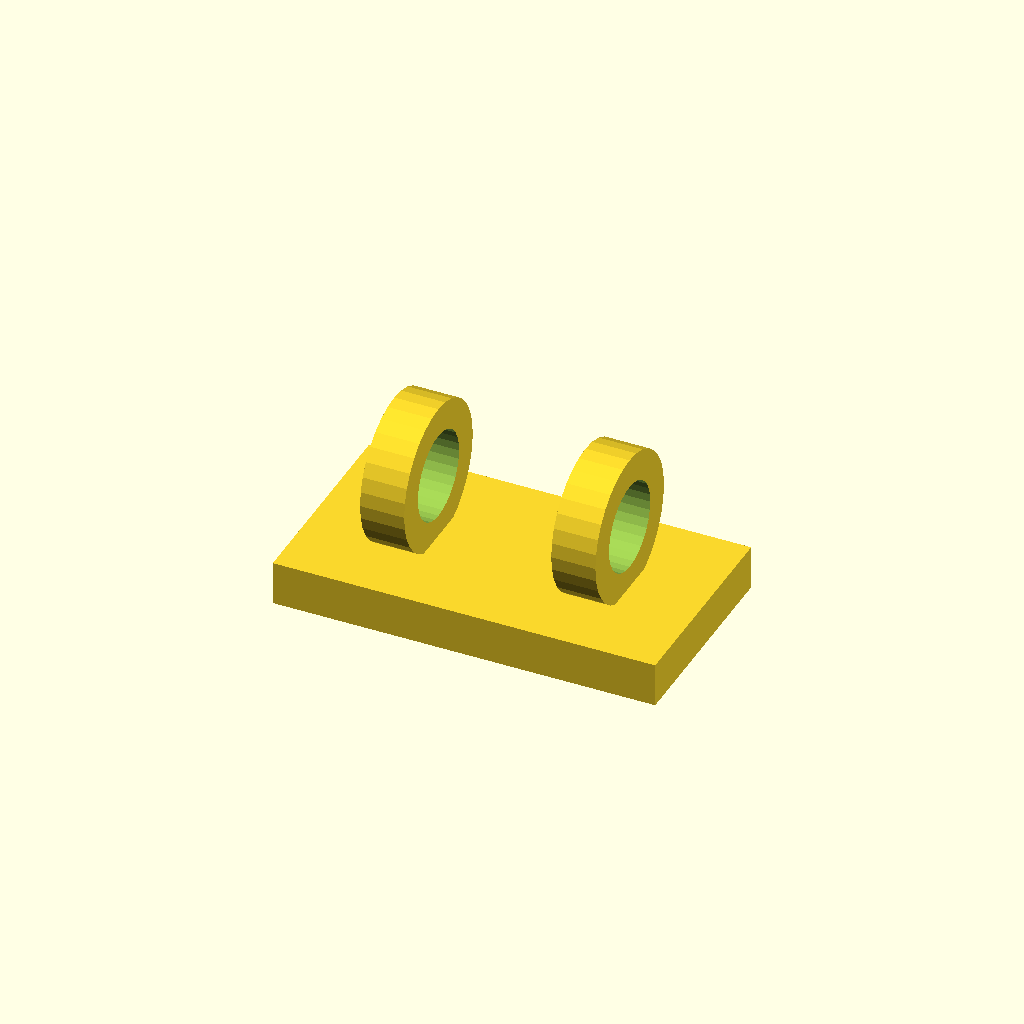
Cell 1: rendered with the file's own defaults.
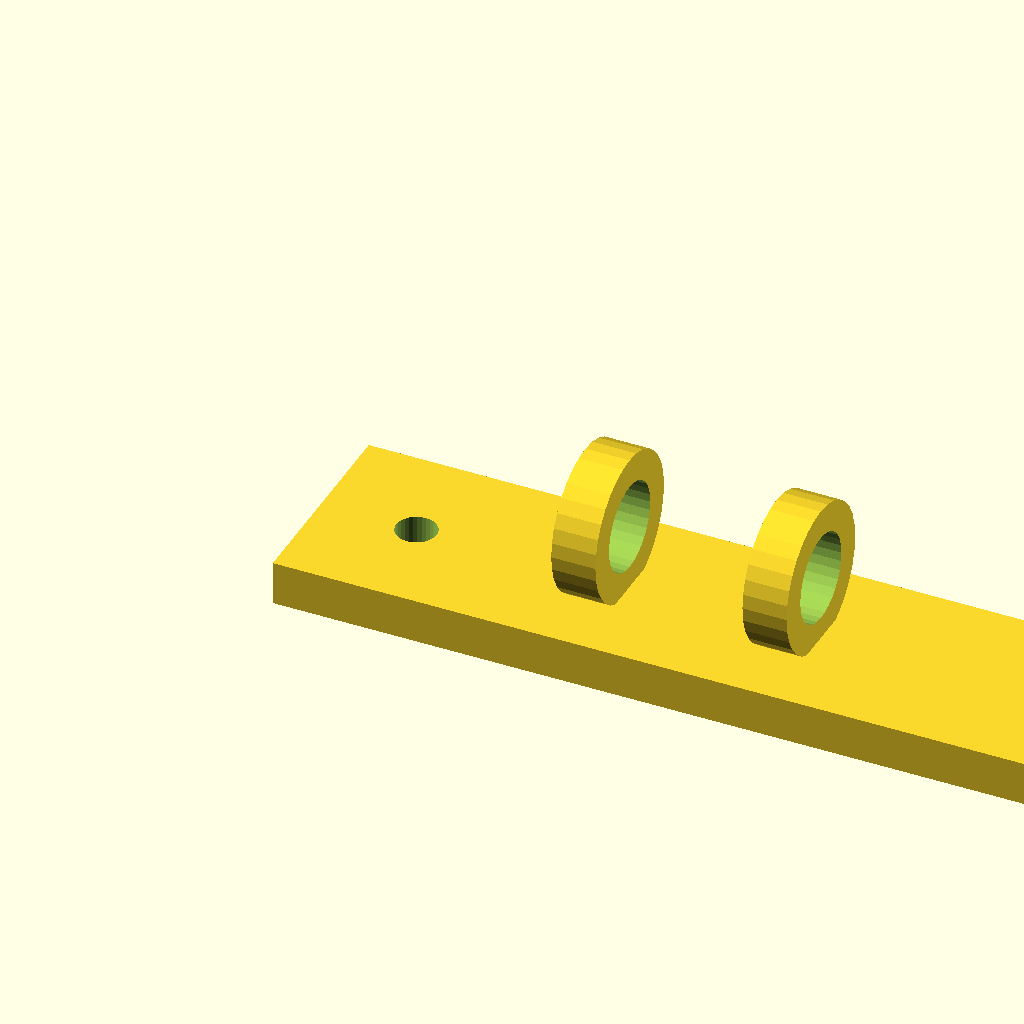
Cell 2: plate_x = 104 (everything else at default).
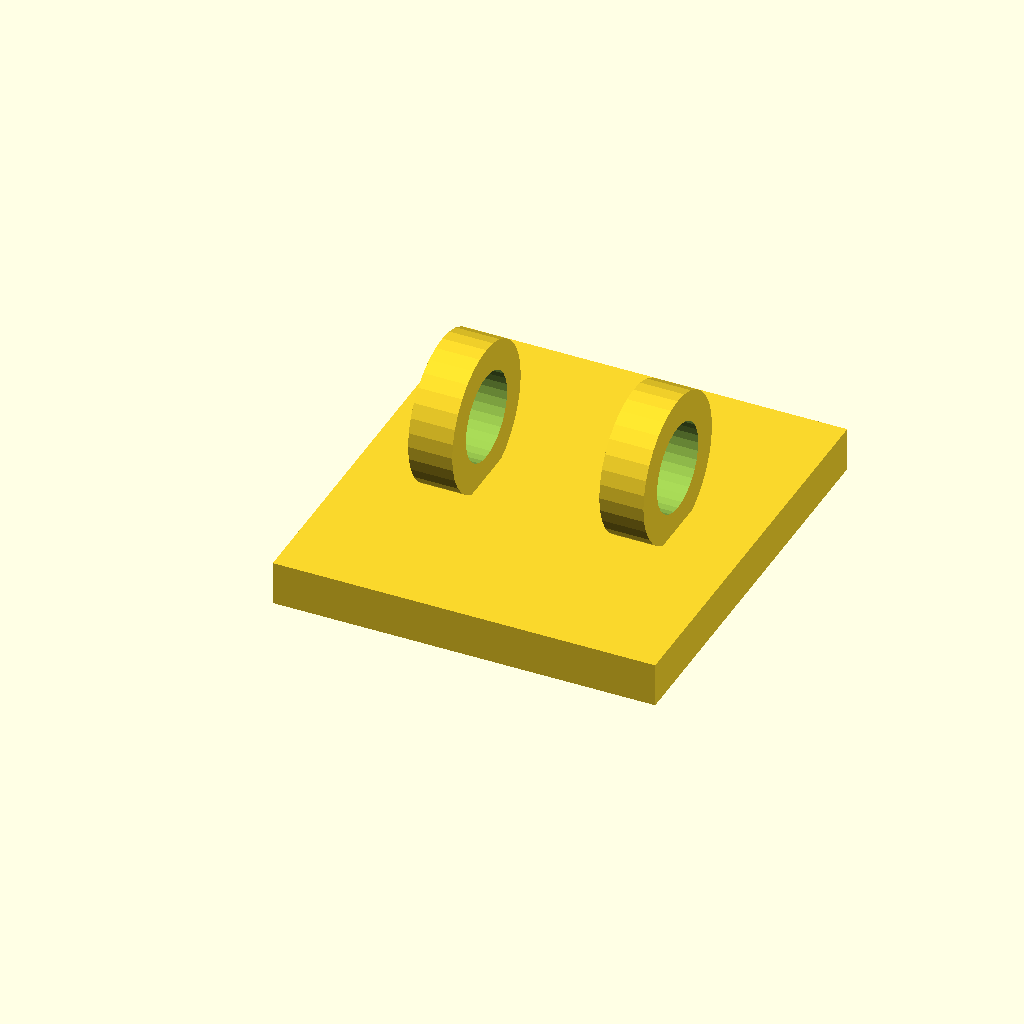
Cell 3: the same model with plate_y = 56.
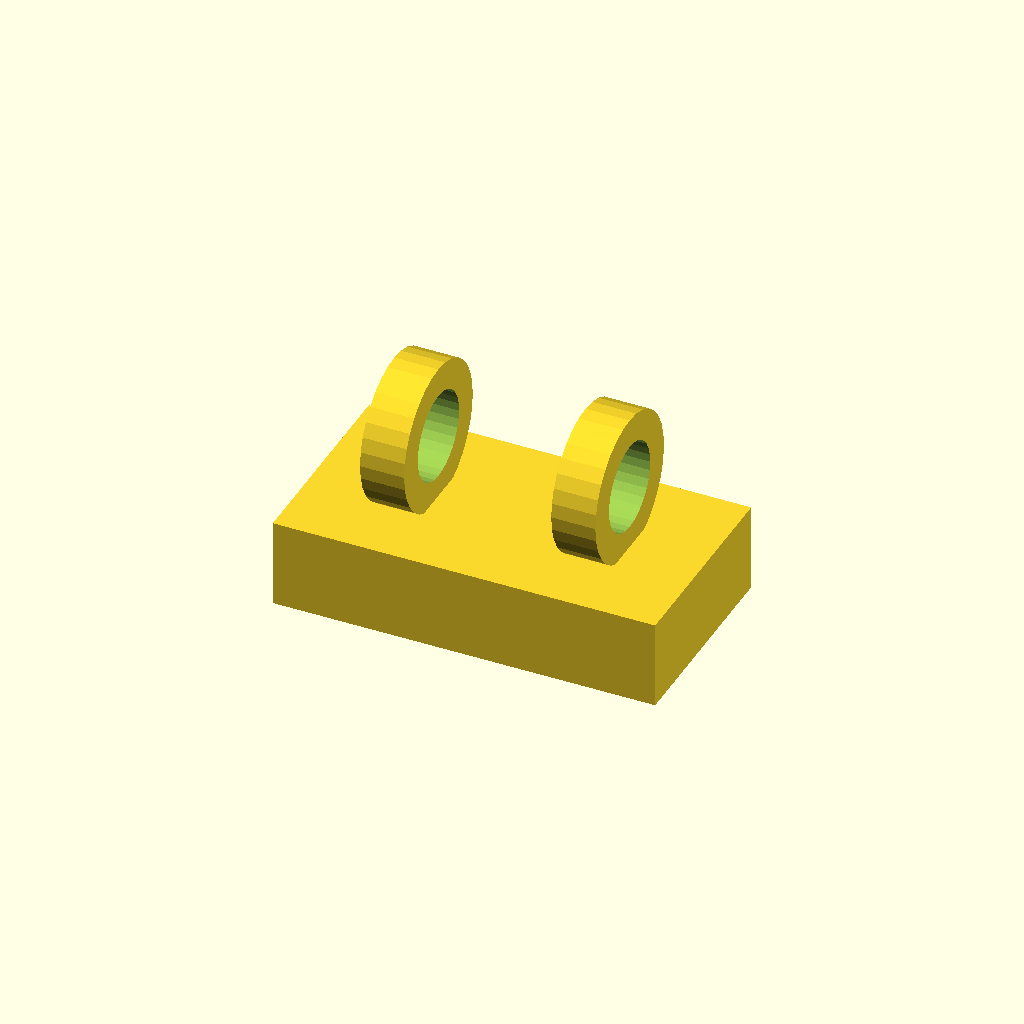
Cell 4: the same model with plate_t = 12.
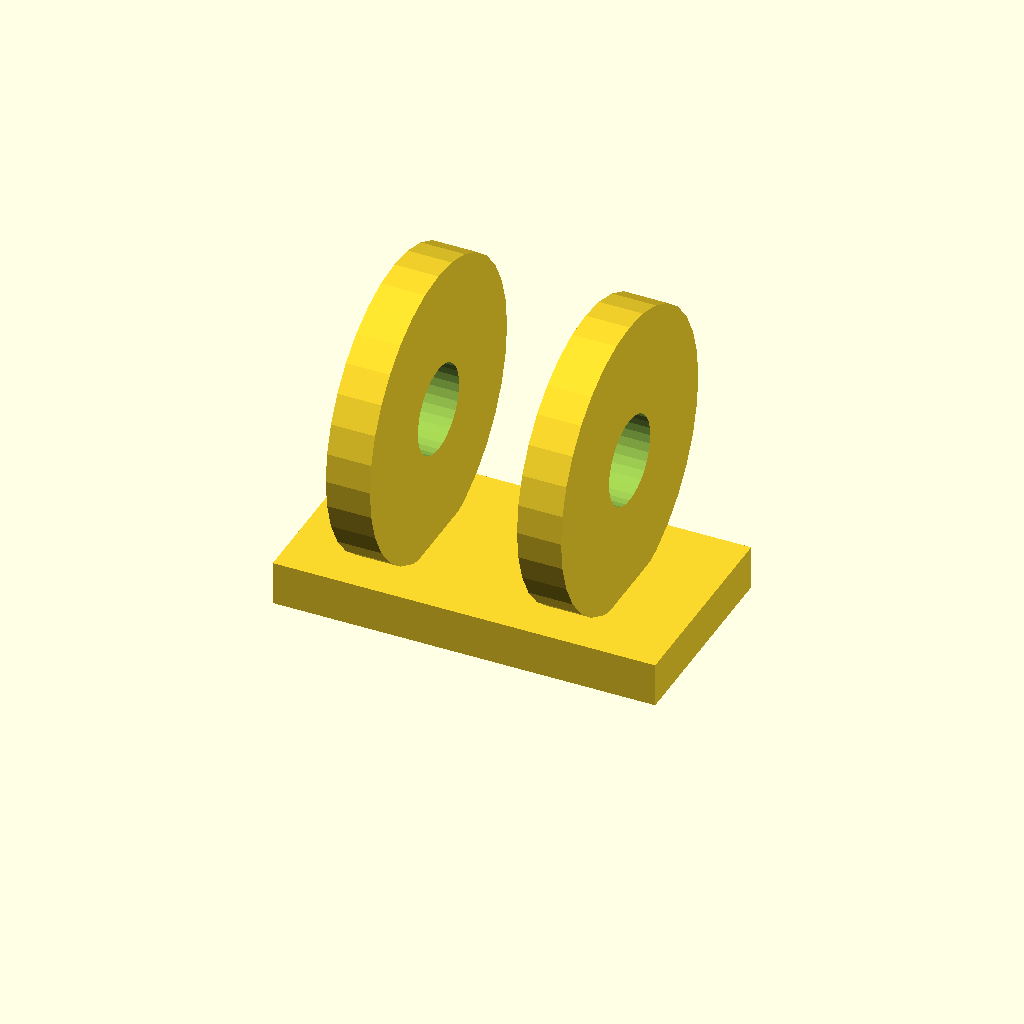
Cell 5: wire_seat_d = 40 (everything else at default).
All cells are drawn from one camera (rotation 55°, 0°, 25°, orthographic, colour scheme Cornfield), so only the parameter changes between them.
Source of the model, optional_data/data/gen2/clips/part_0020.scad:
$fn = 32;

// ----------------------------------------------------------------------
// Cable clip: cable 12 mm, clamp 20 mm, base 52 mm
// ----------------------------------------------------------------------

// --- parameters (mm) ---
plate_x = 52;             // base length, X
plate_y = 28;             // base width, Y
plate_t = 6;              // base thickness
wire_seat_d = 20;         // clamp outside diameter
clip_t = 4;               // clamp wall
cable_d = 12;             // cable opening
ring_w = 6;               // clamp width along the cable
screw_d = 5.5;            // screw clearance
sink = 1;                 // overlap of the clamp into the base
pitch = 26;               // distance between the two clamps

module base() {
  cube([plate_x, plate_y, plate_t]);
}

module clamps() {
  for (sx = [-1, 1])
    translate([plate_x / 2 + sx * pitch / 2, plate_y / 2, plate_t + wire_seat_d / 2 - sink]) rotate([0, 90, 0])
      cylinder(h = ring_w, d = wire_seat_d, center = true);
}

difference() {
  union() {
    base();
    clamps();
  }
  for (sx = [-1, 1])
    translate([plate_x / 2 + sx * pitch / 2, plate_y / 2, plate_t + wire_seat_d / 2 - sink]) rotate([0, 90, 0]) translate([0, 0, -ring_w / 2 - 1]) cylinder(h = ring_w + 2, d = cable_d);
  translate([13, plate_y / 2, -1]) cylinder(h = plate_t + 2, d = screw_d);
  translate([39, plate_y / 2, -1]) cylinder(h = plate_t + 2, d = screw_d);
}
Parameter table extracted from the source (name, type, default, range or options):
plate_x: number, default 52
plate_y: number, default 28
plate_t: number, default 6
wire_seat_d: number, default 20
clip_t: number, default 4
cable_d: number, default 12
ring_w: number, default 6
screw_d: number, default 5.5
sink: number, default 1
pitch: number, default 26
